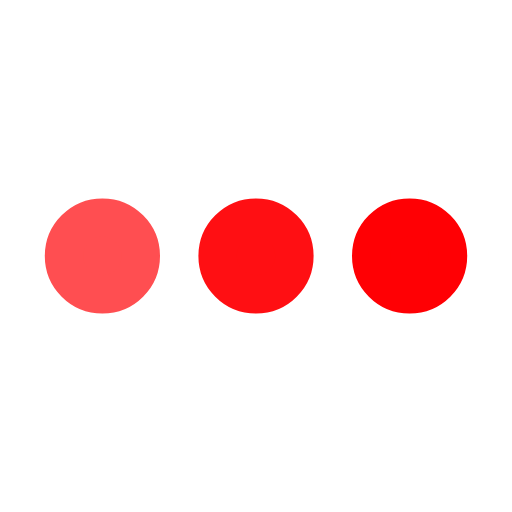
t = 0.00 s
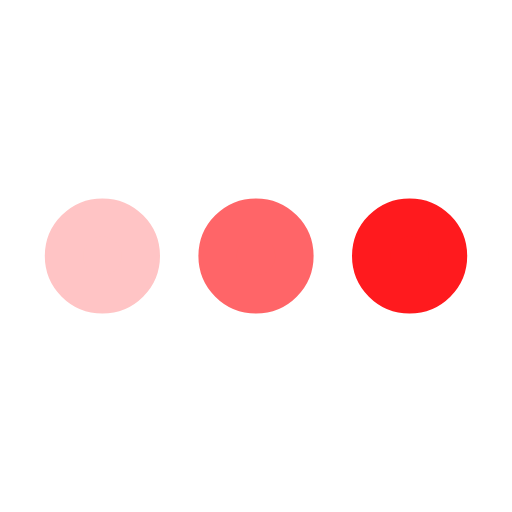
t = 0.25 s
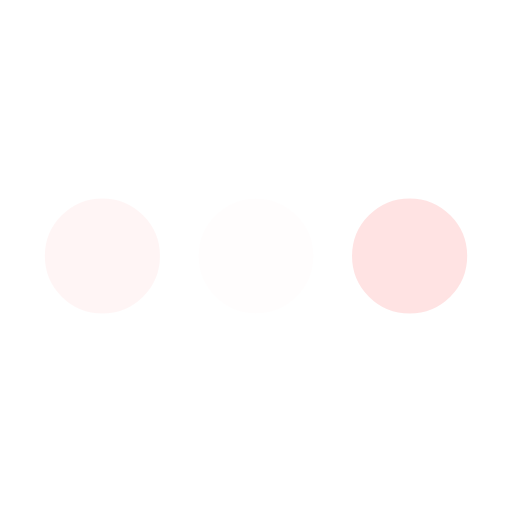
t = 0.75 s
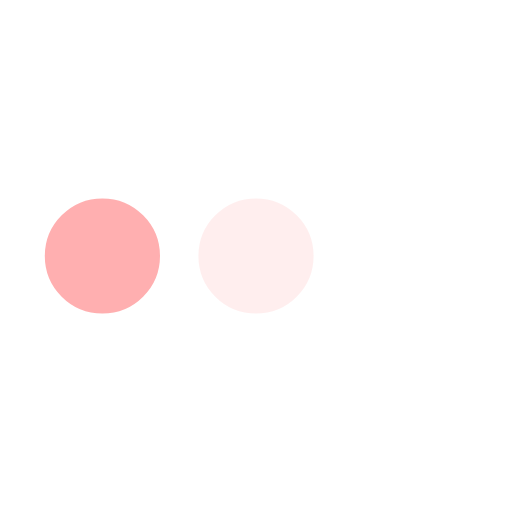
t = 1.00 s
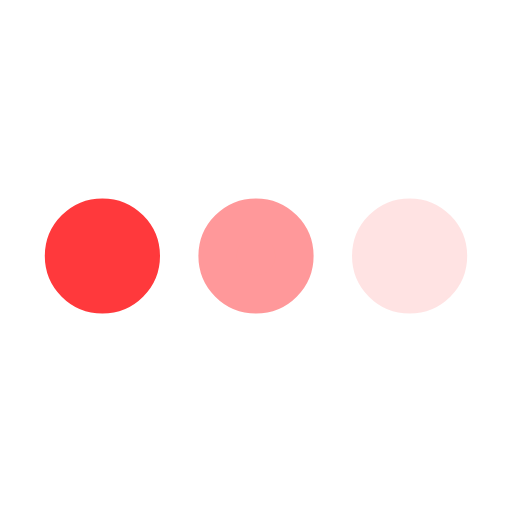
t = 1.25 s
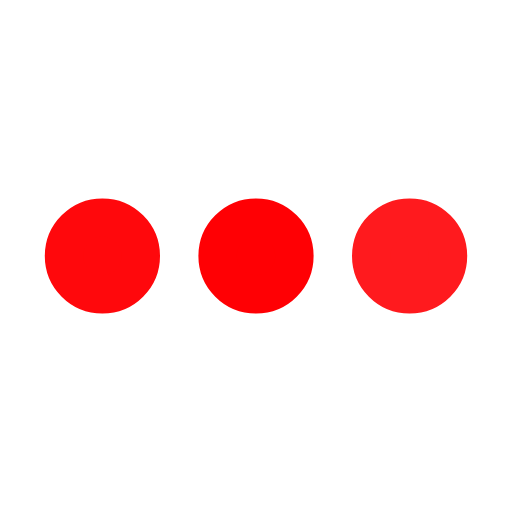
t = 1.75 s

The animated SVG that drew these frames (rendered in a browser with its animation timeline set to each time). Animation: 3 SMIL elements (animate=3); one cycle of 2.00 s, repeats indefinitely.

<svg xmlns='http://www.w3.org/2000/svg' viewBox='0 0 200 200'><circle fill='#FF0004' stroke='#FF0004' stroke-width='15' r='15' cx='40' cy='100'><animate attributeName='opacity' calcMode='spline' dur='2' values='1;0;1;' keySplines='.5 0 .5 1;.5 0 .5 1' repeatCount='indefinite' begin='-.4'></animate></circle><circle fill='#FF0004' stroke='#FF0004' stroke-width='15' r='15' cx='100' cy='100'><animate attributeName='opacity' calcMode='spline' dur='2' values='1;0;1;' keySplines='.5 0 .5 1;.5 0 .5 1' repeatCount='indefinite' begin='-.2'></animate></circle><circle fill='#FF0004' stroke='#FF0004' stroke-width='15' r='15' cx='160' cy='100'><animate attributeName='opacity' calcMode='spline' dur='2' values='1;0;1;' keySplines='.5 0 .5 1;.5 0 .5 1' repeatCount='indefinite' begin='0'></animate></circle></svg>
